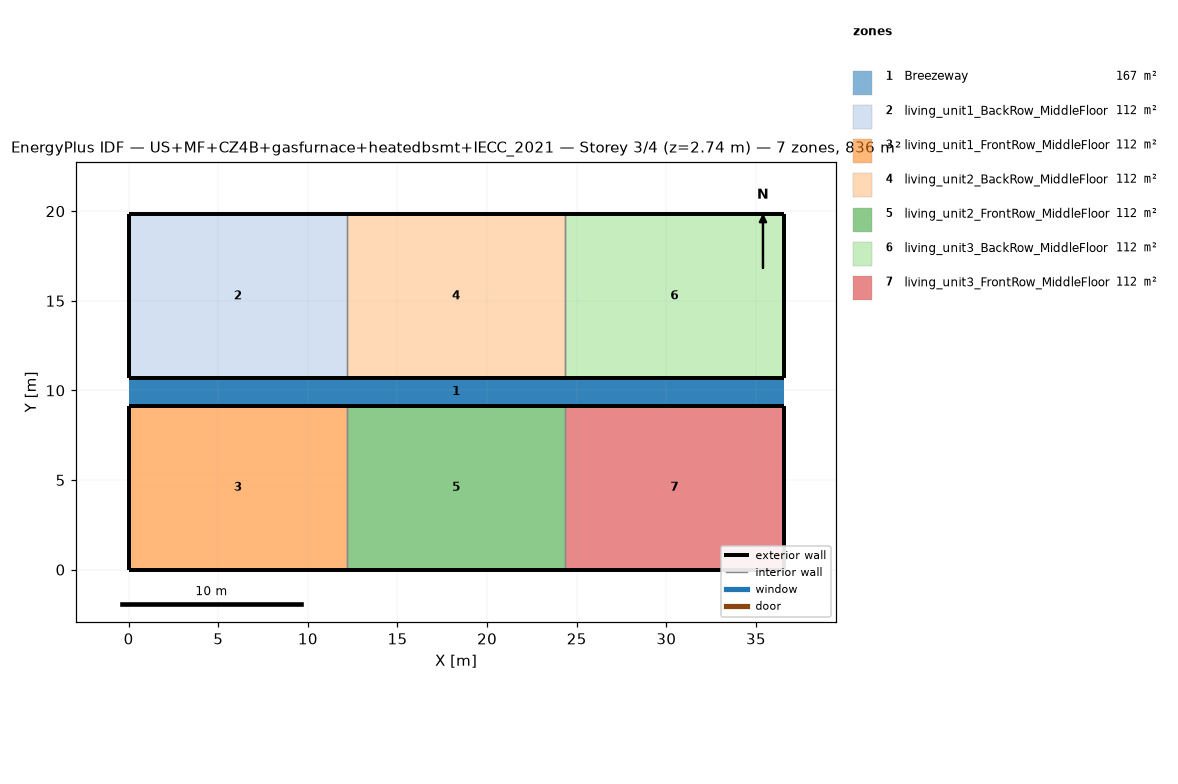
=== STOREY PLAN SPEC (per zone: floor XY polygon, exterior-wall plan segments, windows/doors) ===
zone 1: Breezeway  (167.0 m²)
  floor: (36.54, 9.16) (0.00, 9.16) (0.00, 10.68) (36.54, 10.68)
  floor: (36.54, 9.16) (0.00, 9.16) (0.00, 10.68) (36.54, 10.68)
  floor: (36.54, 9.16) (0.00, 9.16) (0.00, 10.68) (36.54, 10.68)
zone 2: living_unit1_BackRow_MiddleFloor  (111.5 m²)
  floor: (12.18, 10.68) (0.00, 10.68) (0.00, 19.84) (12.18, 19.84)
  exterior wall: (0.00, 10.68) – (12.18, 10.68)  [12.2 m]
  exterior wall: (12.18, 19.84) – (0.00, 19.84)  [12.2 m]
  exterior wall: (0.00, 19.84) – (0.00, 10.68)  [9.2 m]
  interior walls: 1
zone 3: living_unit1_FrontRow_MiddleFloor  (111.5 m²)
  floor: (12.18, 0.00) (0.00, 0.00) (0.00, 9.16) (12.18, 9.16)
  exterior wall: (0.00, 0.00) – (12.18, 0.00)  [12.2 m]
  exterior wall: (12.18, 9.16) – (0.00, 9.16)  [12.2 m]
  exterior wall: (0.00, 9.16) – (0.00, 0.00)  [9.2 m]
  interior walls: 1
zone 4: living_unit2_BackRow_MiddleFloor  (111.5 m²)
  floor: (24.36, 10.68) (12.18, 10.68) (12.18, 19.84) (24.36, 19.84)
  exterior wall: (12.18, 10.68) – (24.36, 10.68)  [12.2 m]
  exterior wall: (24.36, 19.84) – (12.18, 19.84)  [12.2 m]
  interior walls: 2
zone 5: living_unit2_FrontRow_MiddleFloor  (111.5 m²)
  floor: (24.36, 0.00) (12.18, 0.00) (12.18, 9.16) (24.36, 9.16)
  exterior wall: (12.18, 0.00) – (24.36, 0.00)  [12.2 m]
  exterior wall: (24.36, 9.16) – (12.18, 9.16)  [12.2 m]
  interior walls: 2
zone 6: living_unit3_BackRow_MiddleFloor  (111.5 m²)
  floor: (36.54, 10.68) (24.36, 10.68) (24.36, 19.84) (36.54, 19.84)
  exterior wall: (24.36, 10.68) – (36.54, 10.68)  [12.2 m]
  exterior wall: (36.54, 10.68) – (36.54, 19.84)  [9.2 m]
  exterior wall: (36.54, 19.84) – (24.36, 19.84)  [12.2 m]
  interior walls: 1
zone 7: living_unit3_FrontRow_MiddleFloor  (111.5 m²)
  floor: (36.54, 0.00) (24.36, 0.00) (24.36, 9.16) (36.54, 9.16)
  exterior wall: (24.36, 0.00) – (36.54, 0.00)  [12.2 m]
  exterior wall: (36.54, 0.00) – (36.54, 9.16)  [9.2 m]
  exterior wall: (36.54, 9.16) – (24.36, 9.16)  [12.2 m]
  interior walls: 1

=== DERIVED (storey summary) ===
Building: US+MF+CZ4B+gasfurnace+heatedbsmt+IECC_2021
Storey: 3 of 4  (floor level z = 2.74 m)
Storey gross floor area: 836.2 m²
Zones on this storey: 7
  - Breezeway: floor 167.0 m²
  - living_unit1_BackRow_MiddleFloor: floor 111.5 m²; exterior wall 33.5 m (86.9 m²); WWR 0.0%
  - living_unit1_FrontRow_MiddleFloor: floor 111.5 m²; exterior wall 33.5 m (86.9 m²); WWR 0.0%
  - living_unit2_BackRow_MiddleFloor: floor 111.5 m²; exterior wall 24.4 m (63.1 m²); WWR 0.0%
  - living_unit2_FrontRow_MiddleFloor: floor 111.5 m²; exterior wall 24.4 m (63.1 m²); WWR 0.0%
  - living_unit3_BackRow_MiddleFloor: floor 111.5 m²; exterior wall 33.5 m (86.9 m²); WWR 0.0%
  - living_unit3_FrontRow_MiddleFloor: floor 111.5 m²; exterior wall 33.5 m (86.9 m²); WWR 0.0%
Zone adjacency (shared interzone walls):
  - living_unit1_BackRow_MiddleFloor ↔ living_unit2_BackRow_MiddleFloor
  - living_unit1_FrontRow_MiddleFloor ↔ living_unit2_FrontRow_MiddleFloor
  - living_unit2_BackRow_MiddleFloor ↔ living_unit3_BackRow_MiddleFloor
  - living_unit2_FrontRow_MiddleFloor ↔ living_unit3_FrontRow_MiddleFloor